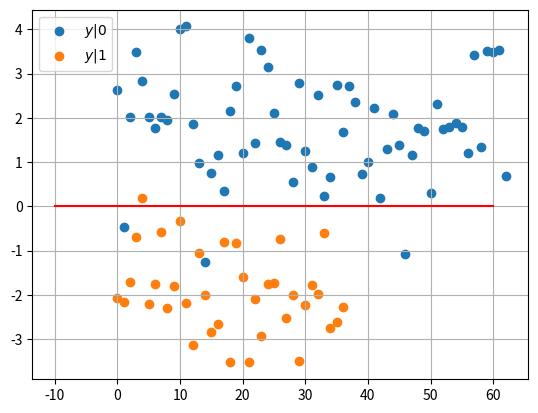

Recreate this plot in Python. (Note: this script raises an exception after producing the figure.)
import numpy as np
import scipy.special as sp
import matplotlib.pyplot as plt

#if using termux
#import subprocess
#import shlex
#end if
A = 3
A1=10**(0.1*A);
#x_var=np.linspace(-10,10,100)
simlen = int(100)
n= np.random.normal(0, 1, simlen)
values = [-1, 1]
probabilities = [0.5, 0.5]
X=np.random.choice(values, simlen, p=probabilities)
y_var = A1*X + n

x0 = np.extract(X==1, X)
x1 = np.extract(X==-1, X)
n0 = np.extract(X==1, n)
n1 = np.extract(X==-1, n)
y0 = A1*x0 + n0
y1 = A1*x1 + n1

plt.scatter(np.arange(y0.shape[0]),y0)
plt.scatter(np.arange(y1.shape[0]),y1)
#plt.plot(np.zeros(y0.shape[0]),y0, 'o', mfc='none')
#plt.plot(np.zeros(y1.shape[0]),y1, 'o', mfc='none')
plt.plot(np.linspace(-10, 60, 10),np.zeros(10), color='red')
plt.grid()
plt.legend(["$y|0$","$y|1$"])
plt.savefig('../../figs/chapter3/bpsk_scatter.pdf')
plt.savefig('../../figs/chapter3/bpsk_scatter.png')

#if using termux
#subprocess.run(shlex.split("termux-open ../../figs/chapter3/bpsk_scatter.pdf"))
#else
plt.show() #opening the plot window
